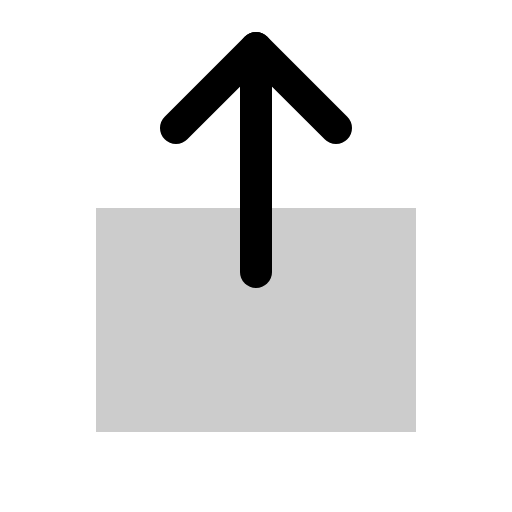
t = 0.00 s
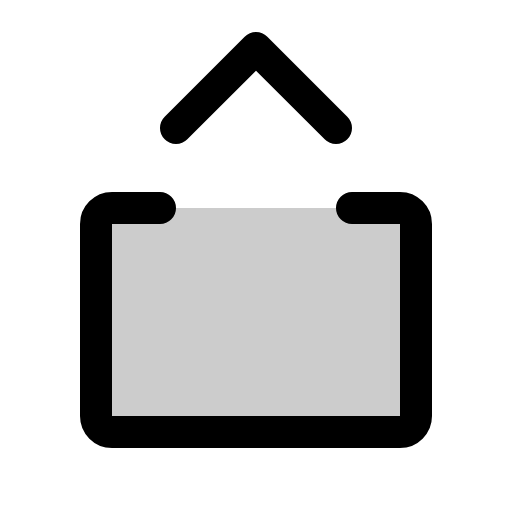
t = 0.60 s
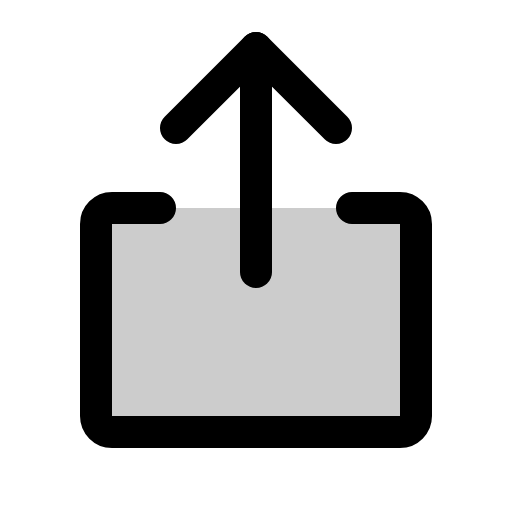
t = 0.98 s
t = 1.35 s: frame unchanged from t = 0.98 s, image omitted
t = 1.73 s: frame unchanged from t = 0.98 s, image omitted

The animated SVG that drew these frames (rendered in a browser with its animation timeline set to each time). Animation: 1 CSS @keyframes rule; one cycle of 2.10 s, repeats indefinitely.

<svg xmlns="http://www.w3.org/2000/svg" viewBox="0 0 256 256">
  <style>
    .draw-line {
      stroke-dasharray: 2000;
      stroke-dashoffset: 0;
    }
    svg:hover .draw-line {
      animation: phosphor-draw-in 1.5s ease-in-out infinite alternate;
    }
    @keyframes phosphor-draw-in {
      0%   { stroke-dashoffset: 2000; }
      100% { stroke-dashoffset: 0; }
    }
  </style><rect width="256" height="256" fill="none"/><rect x="48" y="104" width="160" height="112" opacity="0.2"/><path d="M176,104h24a8,8,0,0,1,8,8v96a8,8,0,0,1-8,8H56a8,8,0,0,1-8-8V112a8,8,0,0,1,8-8H80" fill="none" stroke="currentColor" stroke-linecap="round" stroke-linejoin="round" stroke-width="16" class="draw-line" pathLength="1" style="animation-delay: 0s"/><polyline points="88 64 128 24 168 64" fill="none" stroke="currentColor" stroke-linecap="round" stroke-linejoin="round" stroke-width="16" class="draw-line" pathLength="1" style="animation-delay: 0.3s"/><line x1="128" y1="24" x2="128" y2="136" fill="none" stroke="currentColor" stroke-linecap="round" stroke-linejoin="round" stroke-width="16" class="draw-line" pathLength="1" style="animation-delay: 0.6s"/></svg>
